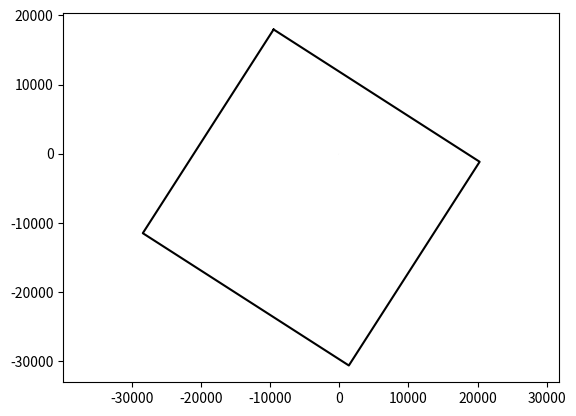

Write Python code to recreate this figure.
"""
UAV model for Hybrid A* path planning
"""

import matplotlib.pyplot as plt
from math import sqrt, cos, sin, tan, pi

WB = 13510  # rear to front wheel
W = 35400  # width of uav
LF = 10000  # distance from rear to vehicle front end
LB = 25000  # distance from rear to vehicle back end
MAX_STEER = 0.6  # [rad] maximum steering angle

WBUBBLE_DIST = (LF - LB) / 2.0
WBUBBLE_R = sqrt(((LF + LB) / 2.0)**2 + 1)

# vehicle rectangle verticles
VRX = [LF, LF, -LB, -LB, LF]
VRY = [W / 2, -W / 2, -W / 2, W / 2, W / 2]


def check_uav_collision(xlist, ylist, yawlist, ox, oy, kdtree):
    for x, y, yaw in zip(xlist, ylist, yawlist):
        cx = x + WBUBBLE_DIST * cos(yaw)
        cy = y + WBUBBLE_DIST * sin(yaw)

        ids = kdtree.search_in_distance([cx, cy], WBUBBLE_R)

        if not ids:
            continue

        if not rectangle_check(x, y, yaw,
                               [ox[i] for i in ids], [oy[i] for i in ids]):
            return False  # collision

    return True  # no collision


def rectangle_check(x, y, yaw, ox, oy):
    # transform obstacles to base link frame
    c, s = cos(-yaw), sin(-yaw)
    for iox, ioy in zip(ox, oy):
        tx = iox - x
        ty = ioy - y
        rx = c * tx - s * ty
        ry = s * tx + c * ty

        if not (rx > LF or rx < -LB or ry > W / 2.0 or ry < -W / 2.0):
            return False  # no collision

    return True  # collision


def plot_arrow(x, y, yaw, length=1.0, width=0.5, fc="r", ec="k"):
    """Plot arrow."""
    if not isinstance(x, float):
        for (ix, iy, iyaw) in zip(x, y, yaw):
            plot_arrow(ix, iy, iyaw)
    else:
        plt.arrow(x, y, length * cos(yaw), length * sin(yaw),
                  fc=fc, ec=ec, head_width=width, head_length=width, alpha=0.4)
        # plt.plot(x, y)


def plot_uav(x, y, yaw):
    uav_color = '-k'
    c, s = cos(yaw), sin(yaw)

    uav_outline_x, uav_outline_y = [], []
    for rx, ry in zip(VRX, VRY):
        tx = c * rx - s * ry + x
        ty = s * rx + c * ry + y
        uav_outline_x.append(tx)
        uav_outline_y.append(ty)

    arrow_x, arrow_y, arrow_yaw = c * 1.5 + x, s * 1.5 + y, yaw
    plot_arrow(arrow_x, arrow_y, arrow_yaw)

    plt.plot(uav_outline_x, uav_outline_y, uav_color)


def pi_2_pi(angle):
    return (angle + pi) % (2 * pi) - pi


def move(x, y, yaw, distance, steer, L=WB):
    x += distance * cos(yaw)
    y += distance * sin(yaw)
    yaw += pi_2_pi(distance * tan(steer) / L)  # distance/2

    return x, y, yaw


if __name__ == '__main__':
    x, y, yaw = 0., 0., 1.
    plt.axis('equal')
    plot_uav(x, y, yaw)
    plt.show()